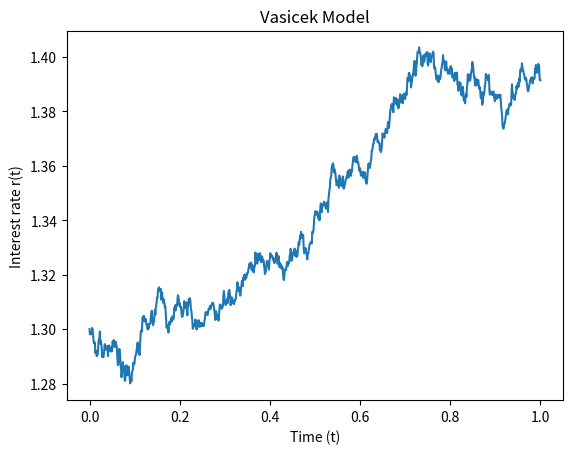

This chart was generated by the following Python code:
import matplotlib.pyplot as plt
import numpy as np


def vasicek_model(r0, kappa, theta, sigma, T=1., N=1000):

    dt = T/float(N)
    t = np.linspace(0, T, N+1)
    rates = [r0]

    for _ in range(N):
        dr = kappa*(theta-rates[-1])*dt + sigma*np.sqrt(dt)*np.random.normal()
        rates.append(rates[-1]+dr)

    return t, rates


def plot_model(t, r):
    plt.plot(t, r)
    plt.xlabel('Time (t)')
    plt.ylabel('Interest rate r(t)')
    plt.title('Vasicek Model')
    plt.show()


if __name__ == '__main__':

    time, data = vasicek_model(1.3, 0.9, 1.4, 0.05)
    plot_model(time, data)
